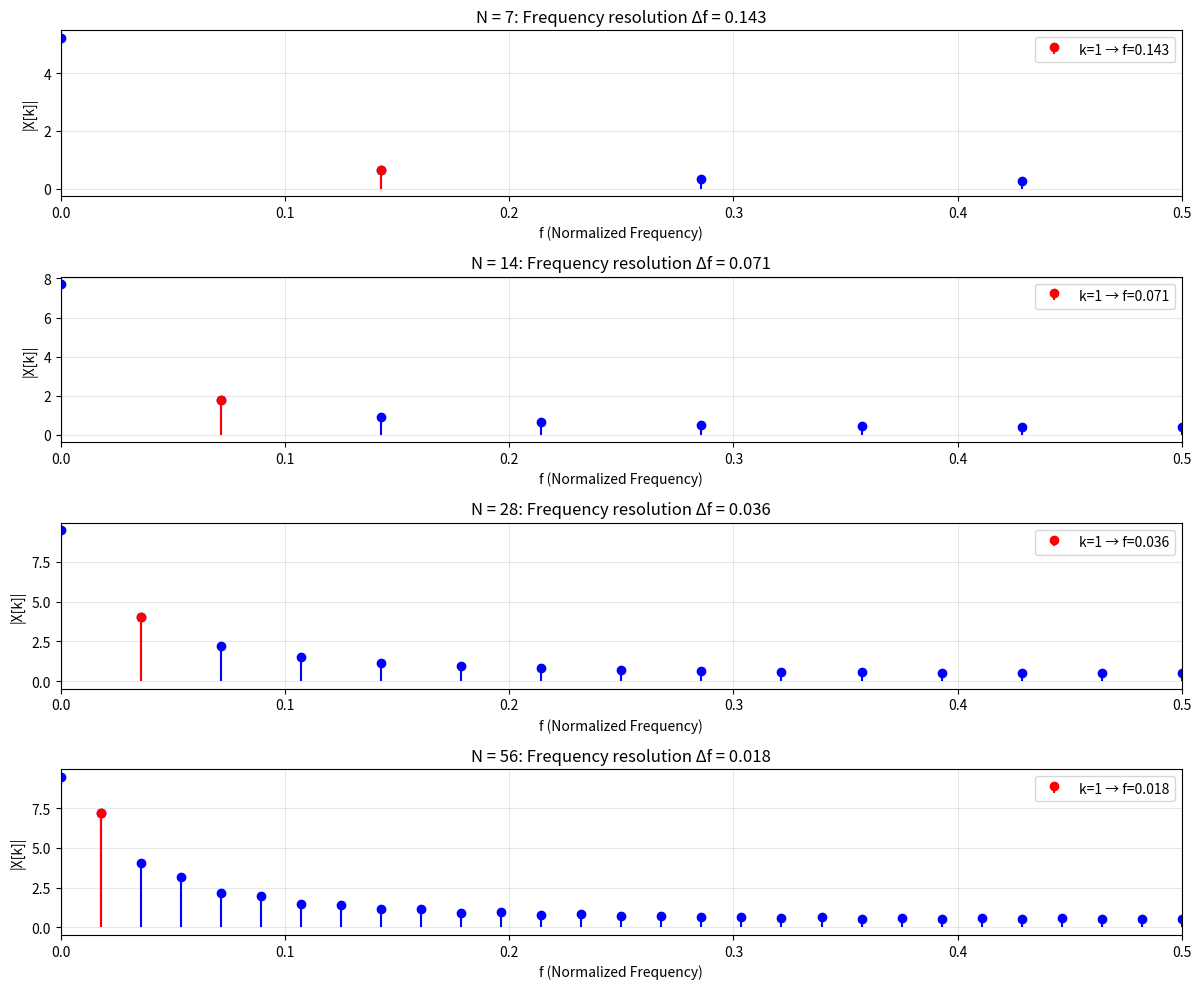

Reproduce this figure in Python.
import matplotlib.pyplot as plt
import numpy as np

# Signal parameters
Nx = 28
alpha = 0.9
n = np.arange(0, Nx)
xn = alpha**n

# Define DFT lengths
Nx_vec = [Nx // 4, Nx // 2, Nx, 2 * Nx]  # [7, 14, 28, 56]

# Create table
print("=" * 70)
print(f"{'DFT Length (N)':<15} {'k':<10} {'f = k/N':<15} {'Frequency Resolution (Δf)'}")
print("=" * 70)

for N_dft in Nx_vec:
    k = 1  # We want k=1
    f = k / N_dft
    delta_f = 1 / N_dft
    print(f"{N_dft:<15} {k:<10} {f:<15.6f} {delta_f:.6f}")

print("=" * 70)

# Visualize frequency sampling
fig, axes = plt.subplots(4, 1, figsize=(12, 10))

for i, N_dft in enumerate(Nx_vec):
    # Compute DFT
    Xk = np.fft.fft(xn, n=N_dft)

    # Create frequency axis: f = k/N
    k_indices = np.arange(N_dft)
    freq = k_indices / N_dft

    # Plot DFT samples
    axes[i].stem(freq, np.abs(Xk), basefmt=" ", linefmt="blue", markerfmt="bo")

    # Highlight k=1
    axes[i].stem(
        [freq[1]],
        [np.abs(Xk[1])],
        basefmt=" ",
        linefmt="red",
        markerfmt="ro",
        label=f"k=1 → f={freq[1]:.3f}",
    )

    axes[i].set_title(
        f"N = {N_dft}: Frequency resolution Δf = {1/N_dft:.3f}", fontsize=12
    )
    axes[i].set_xlabel("f (Normalized Frequency)")
    axes[i].set_ylabel("|X[k]|")
    axes[i].legend()
    axes[i].grid(True, alpha=0.3)
    axes[i].set_xlim([0, 0.5])  # Only show first half

plt.tight_layout()
plt.show()
